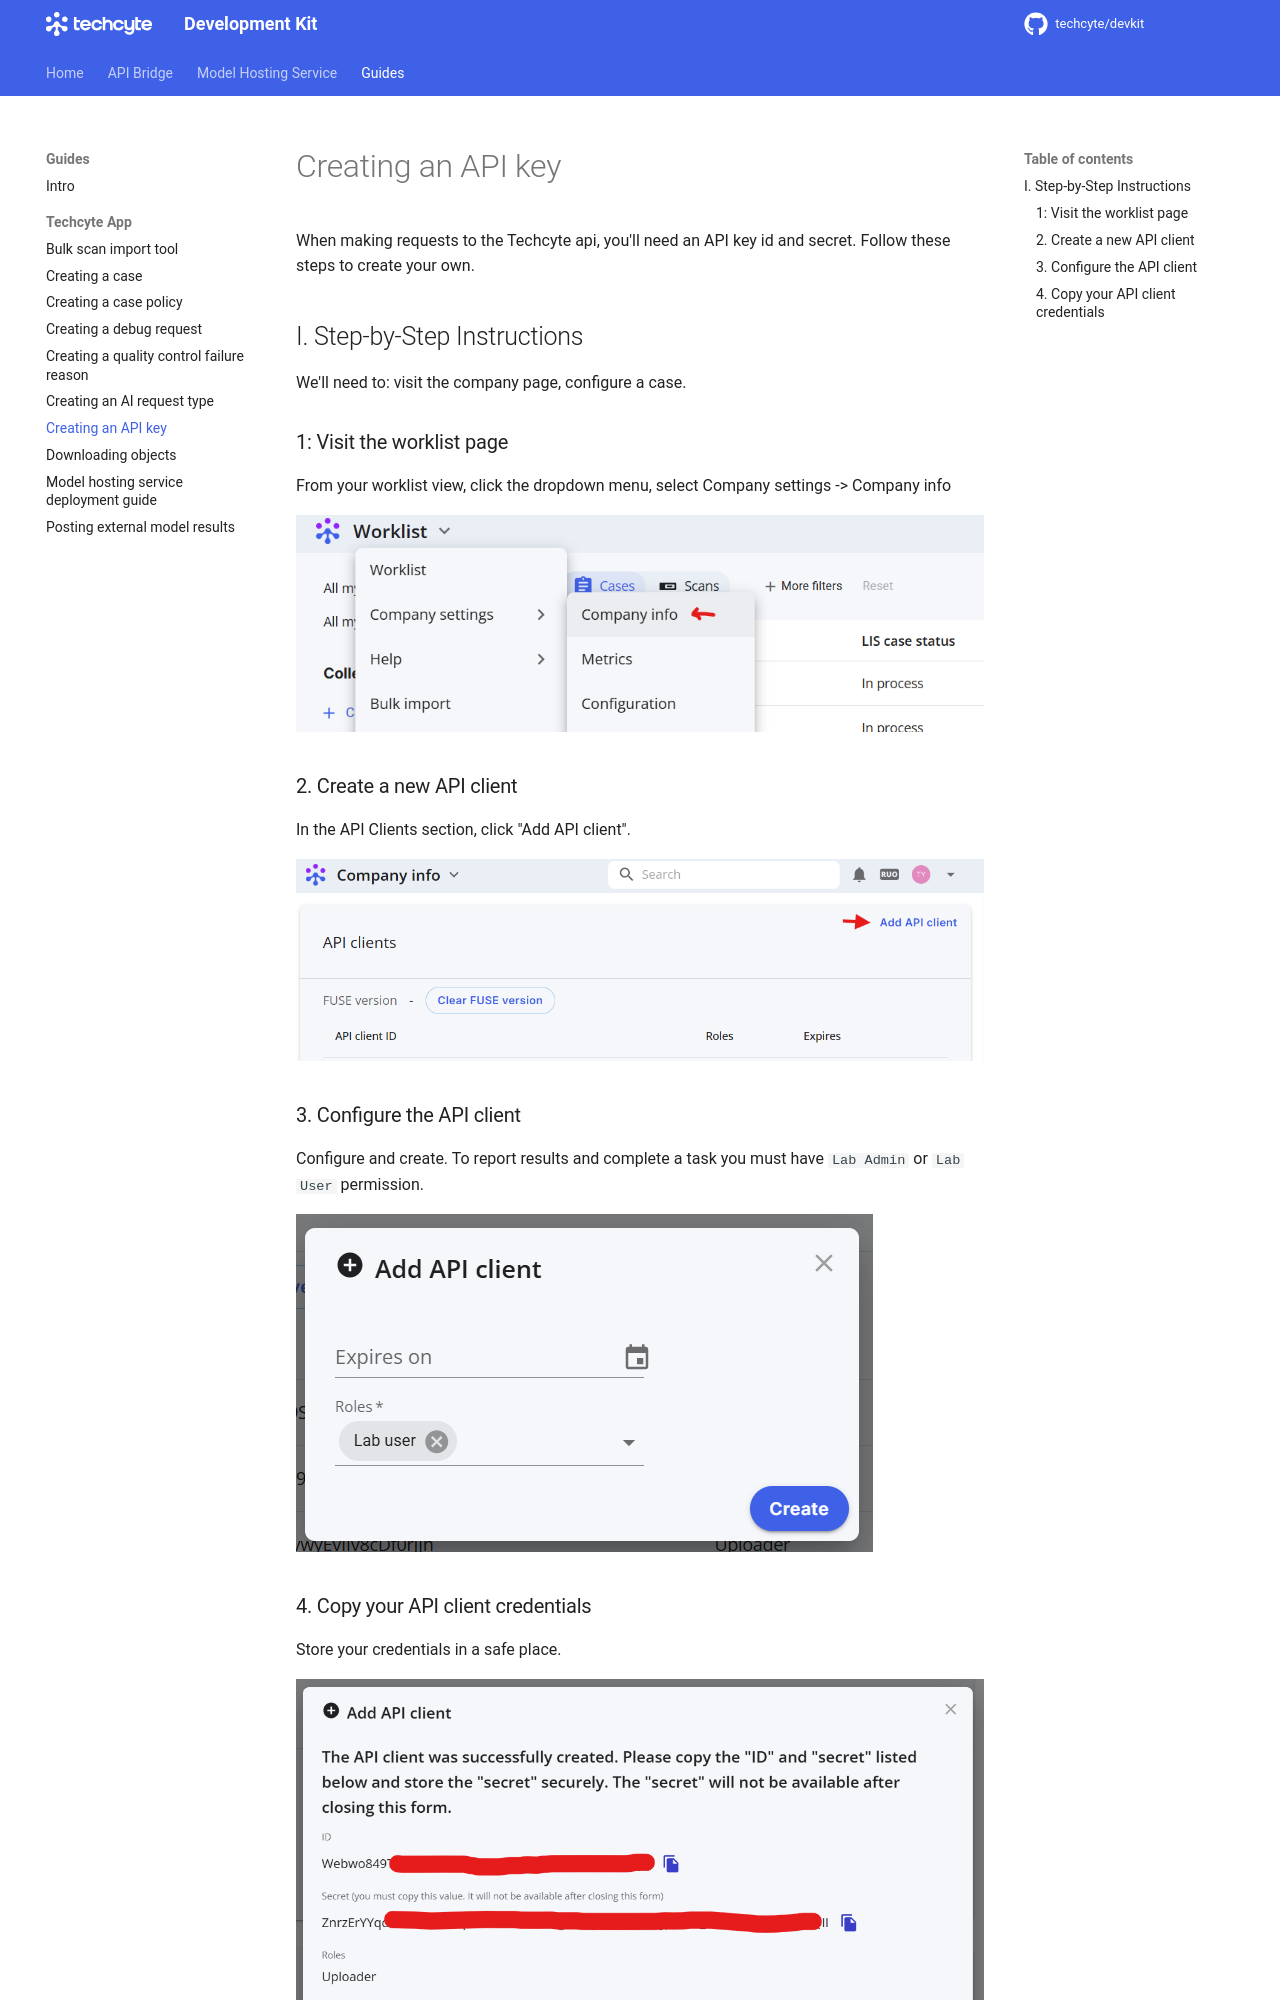

repository: Techcyte/devkit · page: guides/creating-an-api-key/index.html · generator: mkdocs

# Creating an API key

When making requests to the Techcyte api, you'll need an API key id and secret. Follow these steps to create your own.

## I. Step-by-Step Instructions

We'll need to: visit the company page, configure a case.

### 1: Visit the worklist page

From your worklist view, click the dropdown menu, select Company settings -> Company info 

  ![](images/image1.png)  

### 2. Create a new API client

In the API Clients section, click "Add API client".

  ![](images/image2.png)

### 3. Configure the API client

Configure and create. To report results and complete a task you must have `Lab Admin` or `Lab User` permission.

  ![](images/image3.png)
